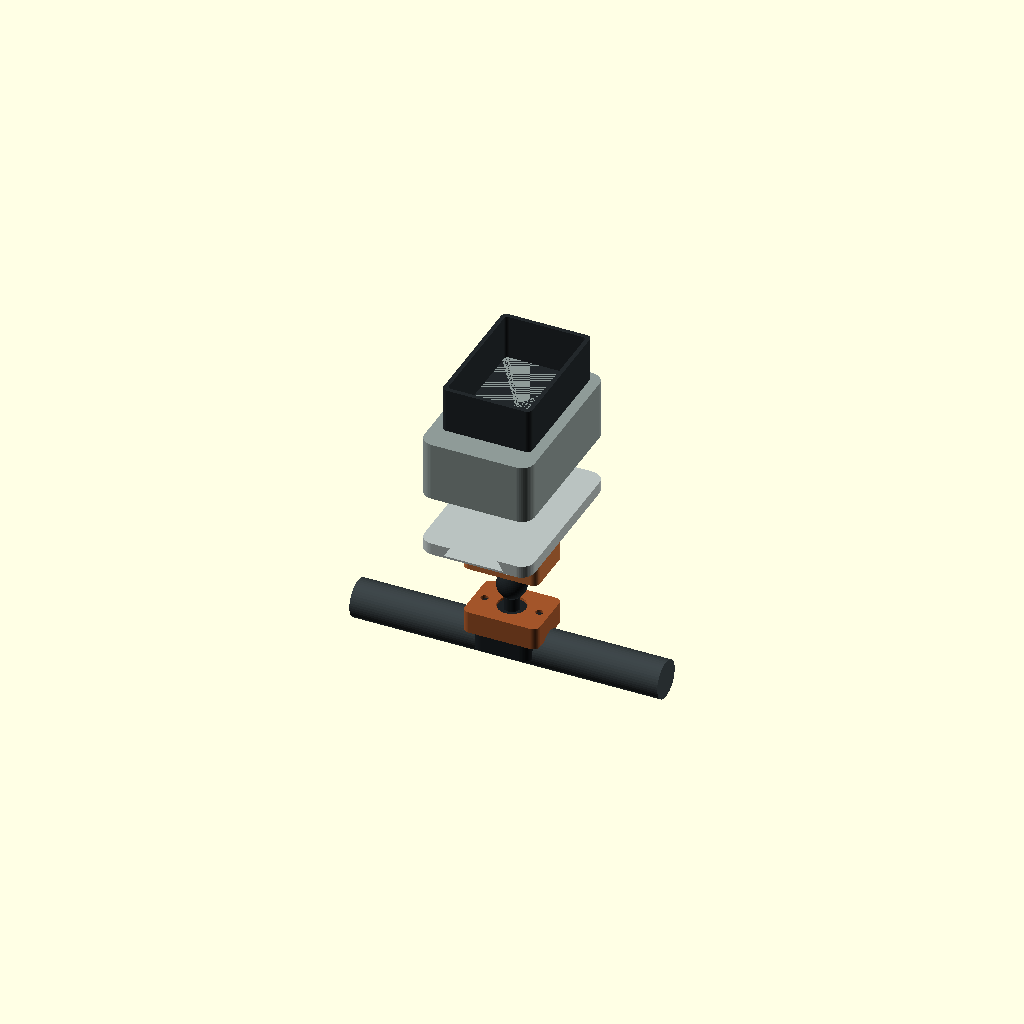
Cell 1: rendered with the file's own defaults.
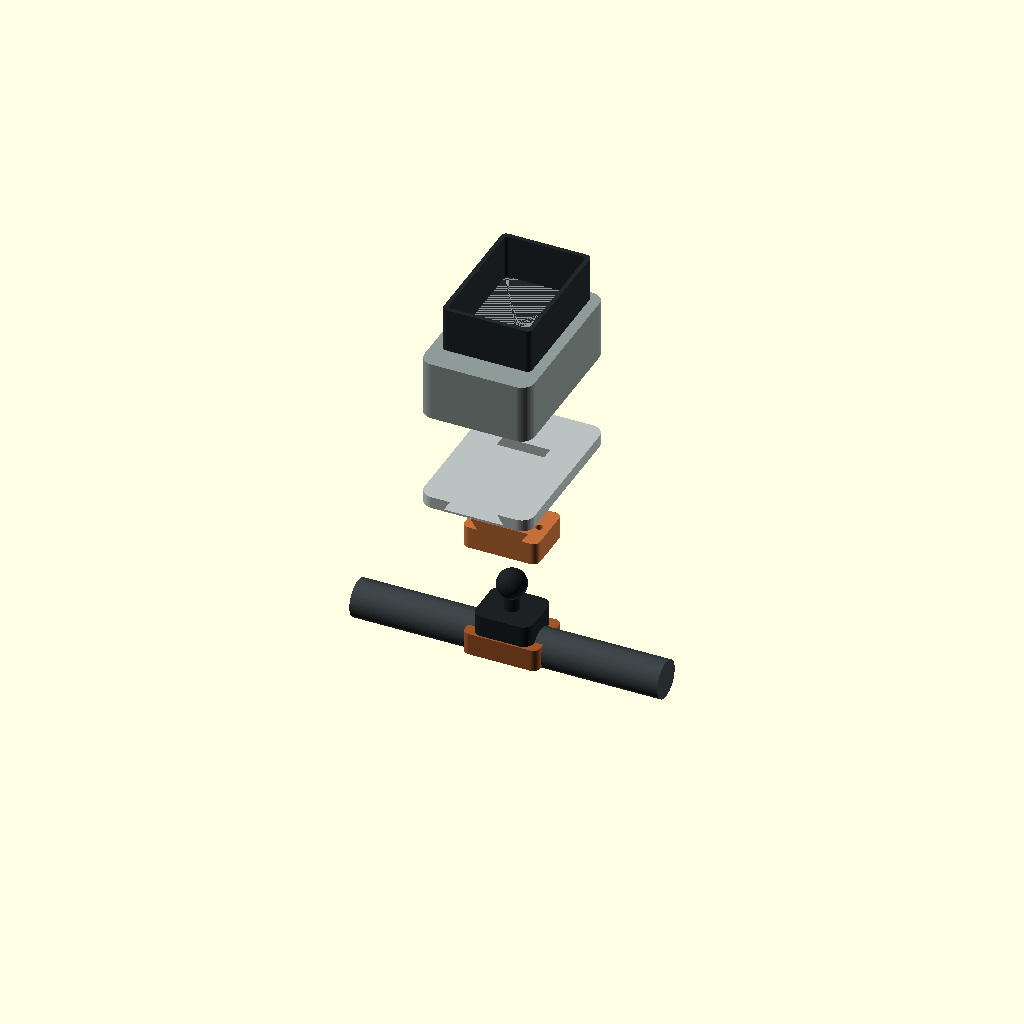
Cell 2 — X set to 2, the other parameters unchanged.
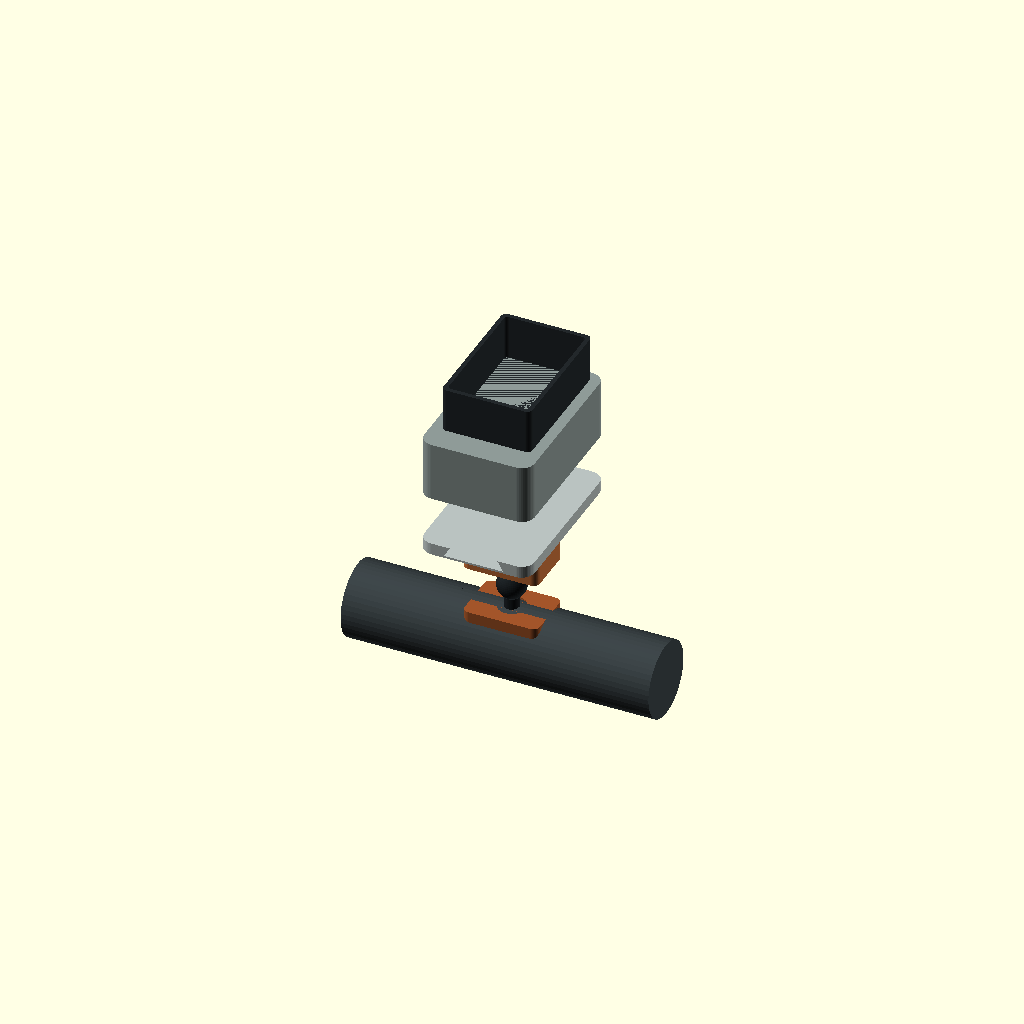
Cell 3 — BAR set to 44, the other parameters unchanged.
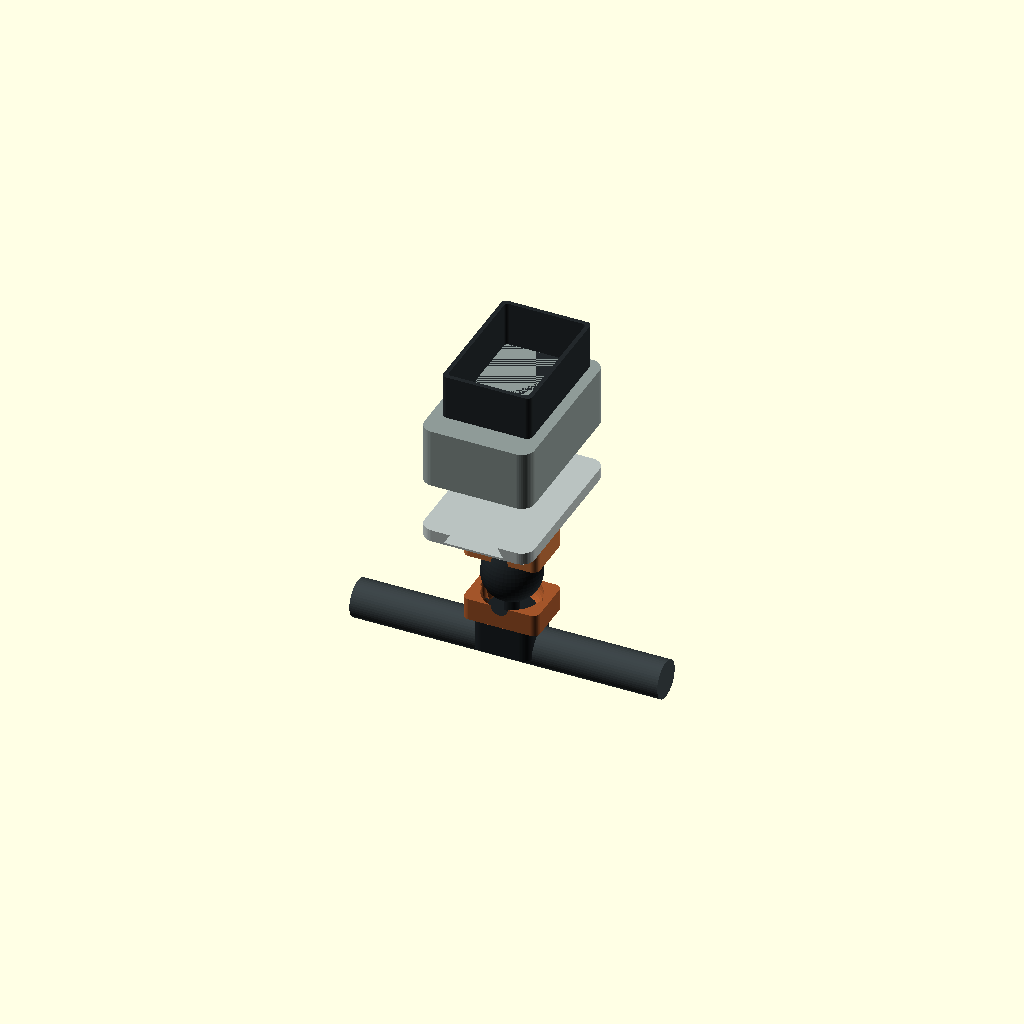
Cell 4: the same model with BALL = 34.
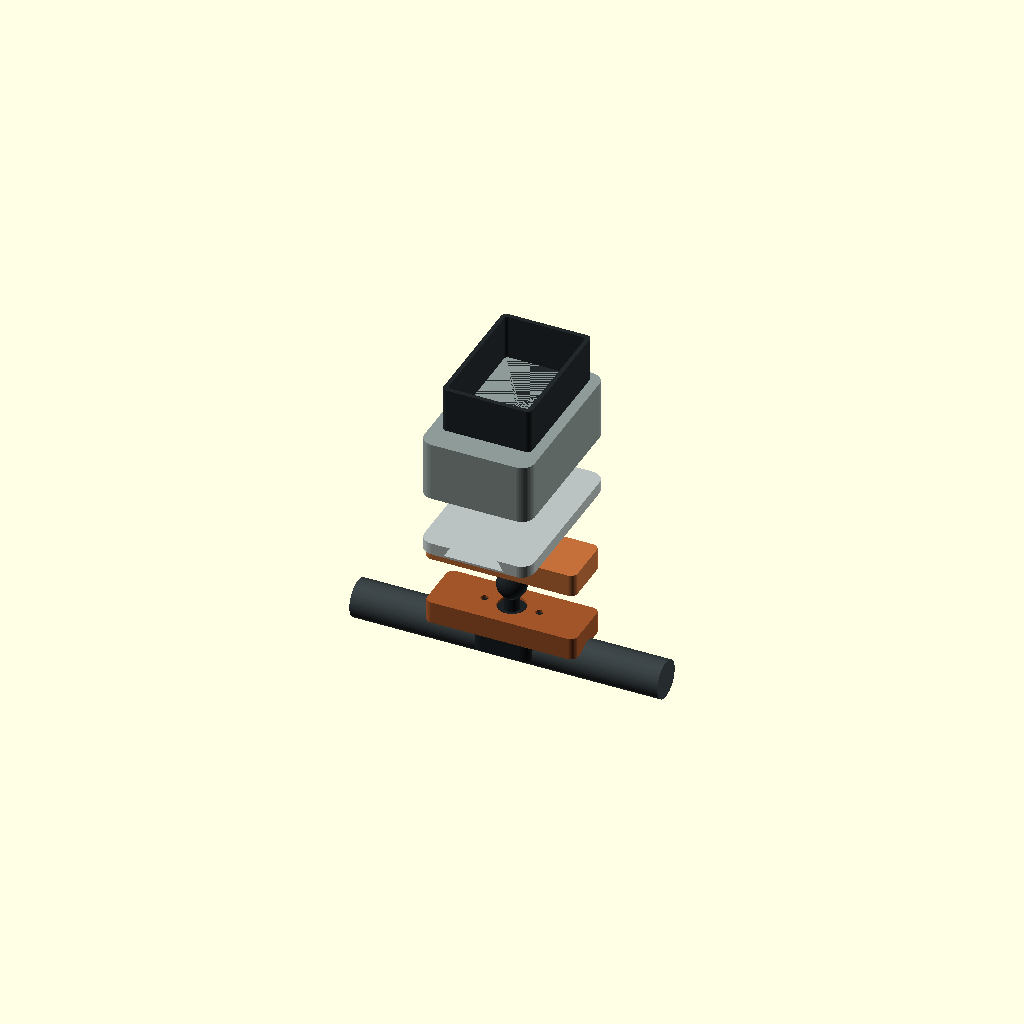
Cell 5: CW = 88 (everything else at default).
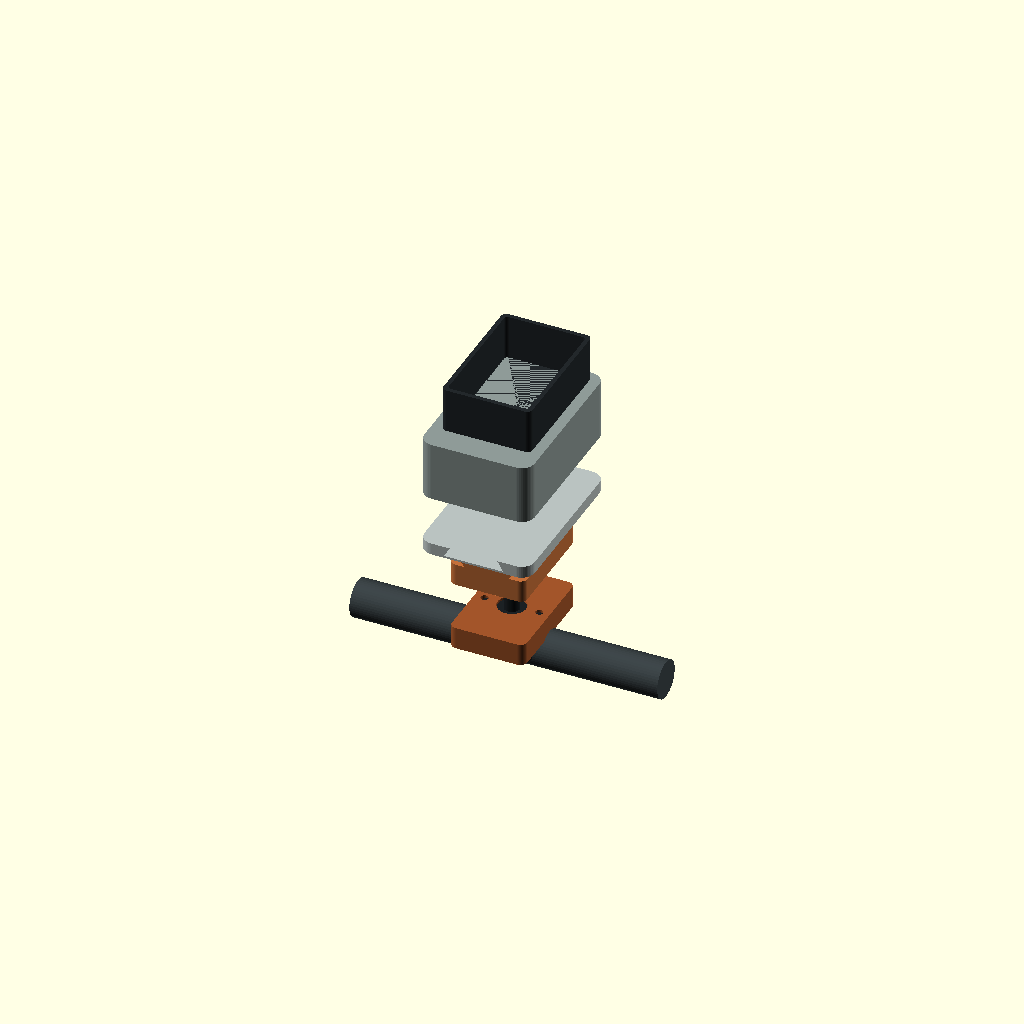
Cell 6: CD = 64 (everything else at default).
One fixed orthographic camera (rotation 55°, 0°, 25°; colour scheme Cornfield) for every cell.
OpenSCAD source file hardware/concept_chain.scad:
/*
  concept_chain.scad - NOT A PRINTABLE PART.

  Answers one question: how does the case actually get onto the bike?

  Five things in a row, bottom to top. Two of them you already own and are not
  printing. The clamp's detailed shape is being redesigned, so it is drawn here
  as a simple block - what this file is trying to get right is the ORDER and
  WHAT GRIPS WHAT, not the fillets.

  Render:
    -D 'X=1'   exploded, so you can see the joints
    -D 'X=0'   assembled, as it sits on the bike
*/

$fn = 48;
X   = 1;      // explode factor

BAR   = 22;   // handlebar diameter
BALL  = 17;   // ★ the ball on your bike - BOBO 17 mm
CW    = 44;   // clamp block
CD    = 32;

CASE_W = 64.4;
CASE_L = 96.4;
CASE_H = 34.8;

module rr(w, l, h, r = 4) {
    hull() for (x = [-1, 1], y = [-1, 1])
        translate([x * (w/2 - r), y * (l/2 - r)]) cylinder(h = h, r = r);
}

// ---------- 1. YOURS. The handlebar. ----------
module handlebar() {
    color("#3A4245")
        translate([-90, 0, 0]) rotate([0, 90, 0]) cylinder(h = 180, d = BAR);
}

// ---------- 2. YOURS. The BOBO bar clamp, with the ball on top. ----------
module bar_clamp() {
    color("#1C2124") {
        difference() {
            translate([0, 0, -2]) rr(34, 30, 22, 6);
            translate([-30, 0, 0]) rotate([0, 90, 0]) cylinder(h = 60, d = BAR);
            translate([-1.4, -20, -14]) cube([2.8, 40, 12]);   // pinch split
        }
        translate([0, 0, 20]) cylinder(h = 8, d = 9);          // stem
        translate([0, 0, 28 + BALL/2 - 1]) sphere(d = BALL);   // ★ THE BALL
    }
}

// ---------- 3. OURS, PRINTED. Two halves that close around the ball. ----------
/*
  Drawn as plain blocks on purpose. The real shapes are being redesigned - what
  matters here is that they are SEPARATE, they meet at the ball's equator, and
  two bolts pull them together. Nothing snaps over anything.
*/
module clamp_lower() {
    color("#A2552A") difference() {
        translate([0, 0, -13]) rr(CW, CD, 13, 4);
        translate([0, 0, 0]) sphere(d = BALL - 0.3);
        translate([0, 0, -20]) cylinder(h = 12, d1 = 22, d2 = 11);  // stem relief
        for (x = [-1, 1]) translate([x * 16, 0, -14]) cylinder(h = 16, d = 4.4);
    }
}
module clamp_upper() {
    color("#C4703A") difference() {
        union() {
            rr(CW, CD, 13, 4);
            translate([0, 0, 13]) dovetail_male_block();
        }
        sphere(d = BALL - 0.3);
        for (x = [-1, 1]) translate([x * 16, 0, -1]) cylinder(h = 20, d = 4.4);
    }
}
module dovetail_male_block() {
    translate([0, CD/2, 0]) rotate([90, 0, 0])
        linear_extrude(CD)
            polygon([[-13, 0], [13, 0], [17, 6], [-17, 6]]);
}

// ---------- 4. OURS, PRINTED. Plate bonded to the back of the case. ----------
module mount_plate() {
    color("#B9C2C0") difference() {
        rr(CASE_W, CASE_L, 7, 7.6);
        // the slot the dovetail slides into - open at the TOP so the case
        // drops down on and gravity seats it
        translate([0, 18, -0.5]) rotate([90, 0, 0])
            linear_extrude(80)
                polygon([[-13.3, -0.5], [13.3, -0.5], [17.3, 6.3], [-17.3, 6.3]]);
    }
}

// ---------- 5. OURS, PRINTED. The case itself. ----------
module case_block() {
    color("#8E9A97") rr(CASE_W, CASE_L, CASE_H, 7.6);
    color("#23282B") translate([0, 6, CASE_H]) difference() {
        rr(52, 78, 26, 3);
        translate([0, 0, -1]) rr(47, 73, 28, 2);
    }
}

// ============================================================ STACK

handlebar();
bar_clamp();

zball = 28 + BALL/2 - 1;                   // ball centre height

translate([0, 0, zball - 14 * X])          clamp_lower();
translate([0, 0, zball + 14 * X])          clamp_upper();
translate([0, 0, zball + 19 + 30 * X])     rotate([0, 180, 0]) mount_plate();
translate([0, 0, zball + 26 + 52 * X])     case_block();
Parameter table extracted from the source (name, type, default, range or options):
X: number, default 1
BAR: number, default 22
BALL: number, default 17
CW: number, default 44
CD: number, default 32
CASE_W: number, default 64.4
CASE_L: number, default 96.4
CASE_H: number, default 34.8
